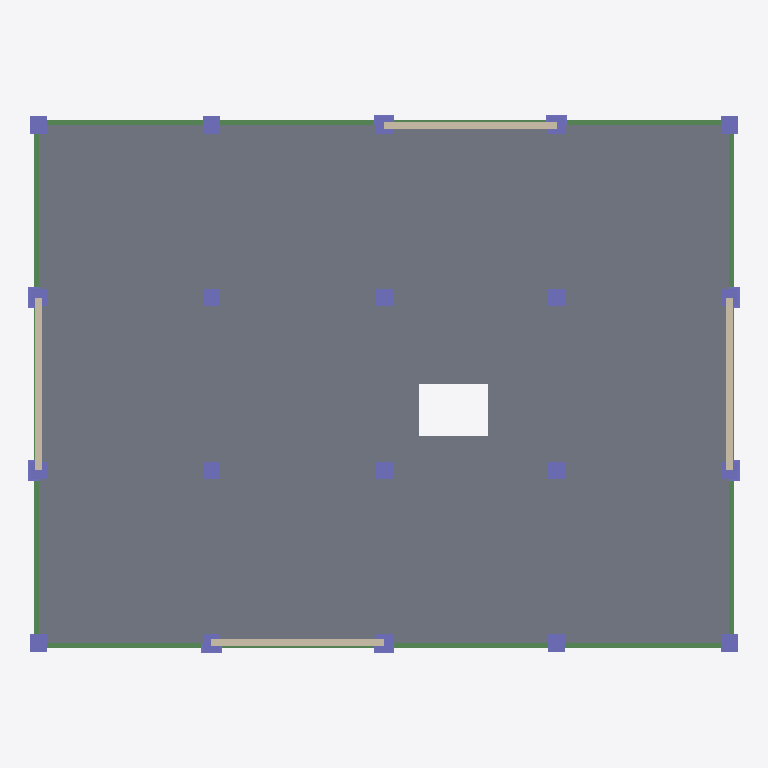
Plan cut of the same IFC building model at storey 'Level 3' (level 9.00 m, cut at 10.40 m), seen from above with north up, elements coloured by IFC class: 28 columns (violet), 14 beams (green), 4 walls (beige), 1 slab (grey). Cut surfaces are drawn darker.
Extent 20.6 m × 15.6 m × 30.0 m (x, y, z). Storeys (11): Base at 0.00 m; Level 1 at 3.00 m; Level 2 at 6.00 m; Level 3 at 9.00 m; Level 4 at 12.00 m; Level 5 at 15.00 m; Level 6 at 18.00 m; Level 7 at 21.00 m; Level 8 at 24.00 m; Level 9 at 27.00 m; Level 10 at 30.00 m. Elements (560): 310 IfcBeam, 200 IfcColumn, 40 IfcWall, 10 IfcSlab.

HEADER;
FILE_DESCRIPTION(('ViewDefinition [ReferenceView_V1.2]','RevitIdentifiers [ContentGUID: 5d1ebc7b-9793-4ff0-a09e-cc901e857e40, VersionGUID: d029fde9-5a9f-4c99-a69c-e57fef874f31, NumberOfSaves: 2]'),'2;1');
FILE_NAME('Prefab_RCC_10storey.ifc','2026-11-20T02:00:57+06:00',(''),(''),'ODA SDAI 25.12','Autodesk - Revit 27.3.0.28 (ENU) - 27.3.0.28','');
FILE_SCHEMA(('IFC4'));
ENDSEC;
DATA;
#21=IFCPROJECT('1T7hnxbvDFyA2Up93XUe6m',#6,'Project Number',$,$,'Project Name','Project Status',(#14,#19),#32483);
#71=IFCSITE('1T7hnxbvDFyA2Up93XUe6o',#6,'Default',$,$,#70,$,$,.ELEMENT.,(42,21,31,401672),(-71,-3,-24,-318237),0.0,$,$);
#25=IFCBUILDING('1T7hnxbvDFyA2Up93XUe6n',#6,'',$,$,#24,$,'',.ELEMENT.,$,$,#22);
#28=IFCBUILDINGSTOREY('1qv6ynVKX7xf87anS8vNi1',#6,'Base',$,$,#27,$,'Base',.ELEMENT.,0.0);
#32=IFCBUILDINGSTOREY('1qv6ynVKX7xf87anS8vN2n',#6,'Level 1',$,$,#31,$,'Level 1',.ELEMENT.,2999.9999999999995);
#36=IFCBUILDINGSTOREY('3mmBySKlTC4u6IpnWYxRQz',#6,'Level 2',$,$,#35,$,'Level 2',.ELEMENT.,5999.999999999999);
#40=IFCBUILDINGSTOREY('3mmBySKlTC4u6IpnWYxRQ_',#6,'Level 3',$,$,#39,$,'Level 3',.ELEMENT.,9000.0);
#44=IFCBUILDINGSTOREY('3mmBySKlTC4u6IpnWYxRQ$',#6,'Level 4',$,$,#43,$,'Level 4',.ELEMENT.,11999.999999999998);
#48=IFCBUILDINGSTOREY('3mmBySKlTC4u6IpnWYxRQm',#6,'Level 5',$,$,#47,$,'Level 5',.ELEMENT.,14999.999999999998);
#52=IFCBUILDINGSTOREY('3mmBySKlTC4u6IpnWYxRQn',#6,'Level 6',$,$,#51,$,'Level 6',.ELEMENT.,18000.0);
#56=IFCBUILDINGSTOREY('3mmBySKlTC4u6IpnWYxRQo',#6,'Level 7',$,$,#55,$,'Level 7',.ELEMENT.,21000.0);
#60=IFCBUILDINGSTOREY('3mmBySKlTC4u6IpnWYxRQp',#6,'Level 8',$,$,#59,$,'Level 8',.ELEMENT.,23999.999999999996);
#64=IFCBUILDINGSTOREY('3mmBySKlTC4u6IpnWYxRQq',#6,'Level 9',$,$,#63,$,'Level 9',.ELEMENT.,27000.0);
#68=IFCBUILDINGSTOREY('3mmBySKlTC4u6IpnWYxRQr',#6,'Level 10',$,$,#67,$,'Level 10',.ELEMENT.,29999.999999999996);
#26414=IFCSLAB('3mmBySKlTC4u6IpnWYxKhU',#6,'Floor:PC Slab 150:426886',$,$,#26388,#26413,'426886',$);
#25494=IFCWALL('3mmBySKlTC4u6IpnWYxKe4',#6,'Basic Wall:PC Wall 200:426844',$,$,#25482,#25486,'426844',$);
#25523=IFCWALL('3mmBySKlTC4u6IpnWYxKe5',#6,'Basic Wall:PC Wall 200:426845',$,$,#25511,#25515,'426845',$);
#25435=IFCWALL('3mmBySKlTC4u6IpnWYxKe2',#6,'Basic Wall:PC Wall 200:426842',$,$,#25423,#25427,'426842',$);
#25465=IFCWALL('3mmBySKlTC4u6IpnWYxKe3',#6,'Basic Wall:PC Wall 200:426843',$,$,#25453,#25457,'426843',$);
#12589=IFCBEAM('3mmBySKlTC4u6IpnWYxKWy',#6,'M_Concrete-Rectangular Beam:B 300x500:426340',$,$,#12588,#12585,'426340',$);
#13039=IFCBEAM('3mmBySKlTC4u6IpnWYxKWk',#6,'M_Concrete-Rectangular Beam:B 300x500:426358',$,$,#13038,#13035,'426358',$);
#12431=IFCBEAM('3mmBySKlTC4u6IpnWYxKW6',#6,'M_Concrete-Rectangular Beam:B 300x500:426334',$,$,#12430,#12427,'426334',$);
#12539=IFCBEAM('3mmBySKlTC4u6IpnWYxKWw',#6,'M_Concrete-Rectangular Beam:B 300x500:426338',$,$,#12538,#12535,'426338',$);
#13089=IFCBEAM('3mmBySKlTC4u6IpnWYxKWW',#6,'M_Concrete-Rectangular Beam:B 300x500:426360',$,$,#13088,#13085,'426360',$);
#13196=IFCBEAM('3mmBySKlTC4u6IpnWYxKWa',#6,'M_Concrete-Rectangular Beam:B 300x500:426364',$,$,#13195,#13192,'426364',$);
#13246=IFCBEAM('3mmBySKlTC4u6IpnWYxKWc',#6,'M_Concrete-Rectangular Beam:B 300x500:426366',$,$,#13245,#13242,'426366',$);
#13353=IFCBEAM('3mmBySKlTC4u6IpnWYxKZQ',#6,'M_Concrete-Rectangular Beam:B 300x500:426370',$,$,#13352,#13349,'426370',$);
#13853=IFCBEAM('3mmBySKlTC4u6IpnWYxKZE',#6,'M_Concrete-Rectangular Beam:B 300x500:426390',$,$,#13852,#13849,'426390',$);
#13960=IFCBEAM('3mmBySKlTC4u6IpnWYxKZ2',#6,'M_Concrete-Rectangular Beam:B 300x500:426394',$,$,#13959,#13956,'426394',$);
#3430=IFCCOLUMN('3mmBySKlTC4u6IpnWYxKaE',#6,'M_Concrete-Rectangular-Column:C 500x500:426070',$,$,#3429,#3426,'426070',$);
#3568=IFCCOLUMN('3mmBySKlTC4u6IpnWYxKa1',#6,'M_Concrete-Rectangular-Column:C 500x500:426073',$,$,#3567,#3564,'426073',$);
#3722=IFCCOLUMN('3mmBySKlTC4u6IpnWYxKa5',#6,'M_Concrete-Rectangular-Column:C 500x500:426077',$,$,#3721,#3718,'426077',$);
#3804=IFCCOLUMN('3mmBySKlTC4u6IpnWYxKa7',#6,'M_Concrete-Rectangular-Column:C 500x500:426079',$,$,#3803,#3800,'426079',$);
#3840=IFCCOLUMN('3mmBySKlTC4u6IpnWYxKau',#6,'M_Concrete-Rectangular-Column:C 500x500:426080',$,$,#3839,#3836,'426080',$);
#3922=IFCCOLUMN('3mmBySKlTC4u6IpnWYxKaw',#6,'M_Concrete-Rectangular-Column:C 500x500:426082',$,$,#3921,#3918,'426082',$);
#4083=IFCCOLUMN('3mmBySKlTC4u6IpnWYxKa_',#6,'M_Concrete-Rectangular-Column:C 500x500:426086',$,$,#4082,#4079,'426086',$);
#4218=IFCCOLUMN('3mmBySKlTC4u6IpnWYxKan',#6,'M_Concrete-Rectangular-Column:C 500x500:426089',$,$,#4217,#4214,'426089',$);
#12489=IFCBEAM('3mmBySKlTC4u6IpnWYxKWu',#6,'M_Concrete-Rectangular Beam:B 300x500:426336',$,$,#12488,#12485,'426336',$);
#13146=IFCBEAM('3mmBySKlTC4u6IpnWYxKWY',#6,'M_Concrete-Rectangular Beam:B 300x500:426362',$,$,#13145,#13142,'426362',$);
#3650=IFCCOLUMN('3mmBySKlTC4u6IpnWYxKa3',#6,'M_Concrete-Rectangular-Column:C 500x500:426075',$,$,#3649,#3646,'426075',$);
#3686=IFCCOLUMN('3mmBySKlTC4u6IpnWYxKa4',#6,'M_Concrete-Rectangular-Column:C 500x500:426076',$,$,#3685,#3682,'426076',$);
#3958=IFCCOLUMN('3mmBySKlTC4u6IpnWYxKax',#6,'M_Concrete-Rectangular-Column:C 500x500:426083',$,$,#3957,#3954,'426083',$);
#3994=IFCCOLUMN('3mmBySKlTC4u6IpnWYxKay',#6,'M_Concrete-Rectangular-Column:C 500x500:426084',$,$,#3993,#3990,'426084',$);
#3768=IFCCOLUMN('3mmBySKlTC4u6IpnWYxKa6',#6,'M_Concrete-Rectangular-Column:C 500x500:426078',$,$,#3767,#3764,'426078',$);
#3886=IFCCOLUMN('3mmBySKlTC4u6IpnWYxKav',#6,'M_Concrete-Rectangular-Column:C 500x500:426081',$,$,#3885,#3882,'426081',$);
#3614=IFCCOLUMN('3mmBySKlTC4u6IpnWYxKa2',#6,'M_Concrete-Rectangular-Column:C 500x500:426074',$,$,#3613,#3610,'426074',$);
#4040=IFCCOLUMN('3mmBySKlTC4u6IpnWYxKaz',#6,'M_Concrete-Rectangular-Column:C 500x500:426085',$,$,#4039,#4036,'426085',$);
#3479=IFCCOLUMN('3mmBySKlTC4u6IpnWYxKaF',#6,'M_Concrete-Rectangular-Column:C 500x500:426071',$,$,#3478,#3475,'426071',$);
#3525=IFCCOLUMN('3mmBySKlTC4u6IpnWYxKa0',#6,'M_Concrete-Rectangular-Column:C 500x500:426072',$,$,#3524,#3521,'426072',$);
#4175=IFCCOLUMN('3mmBySKlTC4u6IpnWYxKam',#6,'M_Concrete-Rectangular-Column:C 500x500:426088',$,$,#4174,#4171,'426088',$);
#4129=IFCCOLUMN('3mmBySKlTC4u6IpnWYxKa$',#6,'M_Concrete-Rectangular-Column:C 500x500:426087',$,$,#4128,#4125,'426087',$);
#13303=IFCBEAM('3mmBySKlTC4u6IpnWYxKZO',#6,'M_Concrete-Rectangular Beam:B 300x500:426368',$,$,#13302,#13299,'426368',$);
#13910=IFCBEAM('3mmBySKlTC4u6IpnWYxKZ0',#6,'M_Concrete-Rectangular Beam:B 300x500:426392',$,$,#13909,#13906,'426392',$);
#2648=IFCCOLUMN('3mmBySKlTC4u6IpnWYxKaR',#6,'M_Concrete-Rectangular-Column:C 600x600:426051',$,$,#2647,#2644,'426051',$);
#2694=IFCCOLUMN('3mmBySKlTC4u6IpnWYxKaS',#6,'M_Concrete-Rectangular-Column:C 600x600:426052',$,$,#2693,#2690,'426052',$);
#3298=IFCCOLUMN('3mmBySKlTC4u6IpnWYxKaB',#6,'M_Concrete-Rectangular-Column:C 600x600:426067',$,$,#3297,#3294,'426067',$);
#3344=IFCCOLUMN('3mmBySKlTC4u6IpnWYxKaC',#6,'M_Concrete-Rectangular-Column:C 600x600:426068',$,$,#3343,#3340,'426068',$);
#2783=IFCCOLUMN('3mmBySKlTC4u6IpnWYxKaU',#6,'M_Concrete-Rectangular-Column:C 600x600:426054',$,$,#2782,#2779,'426054',$);
#3209=IFCCOLUMN('3mmBySKlTC4u6IpnWYxKa9',#6,'M_Concrete-Rectangular-Column:C 600x600:426065',$,$,#3208,#3205,'426065',$);
#2937=IFCCOLUMN('3mmBySKlTC4u6IpnWYxKaI',#6,'M_Concrete-Rectangular-Column:C 600x600:426058',$,$,#2936,#2933,'426058',$);
#3055=IFCCOLUMN('3mmBySKlTC4u6IpnWYxKaL',#6,'M_Concrete-Rectangular-Column:C 600x600:426061',$,$,#3054,#3051,'426061',$);
ENDSEC;
